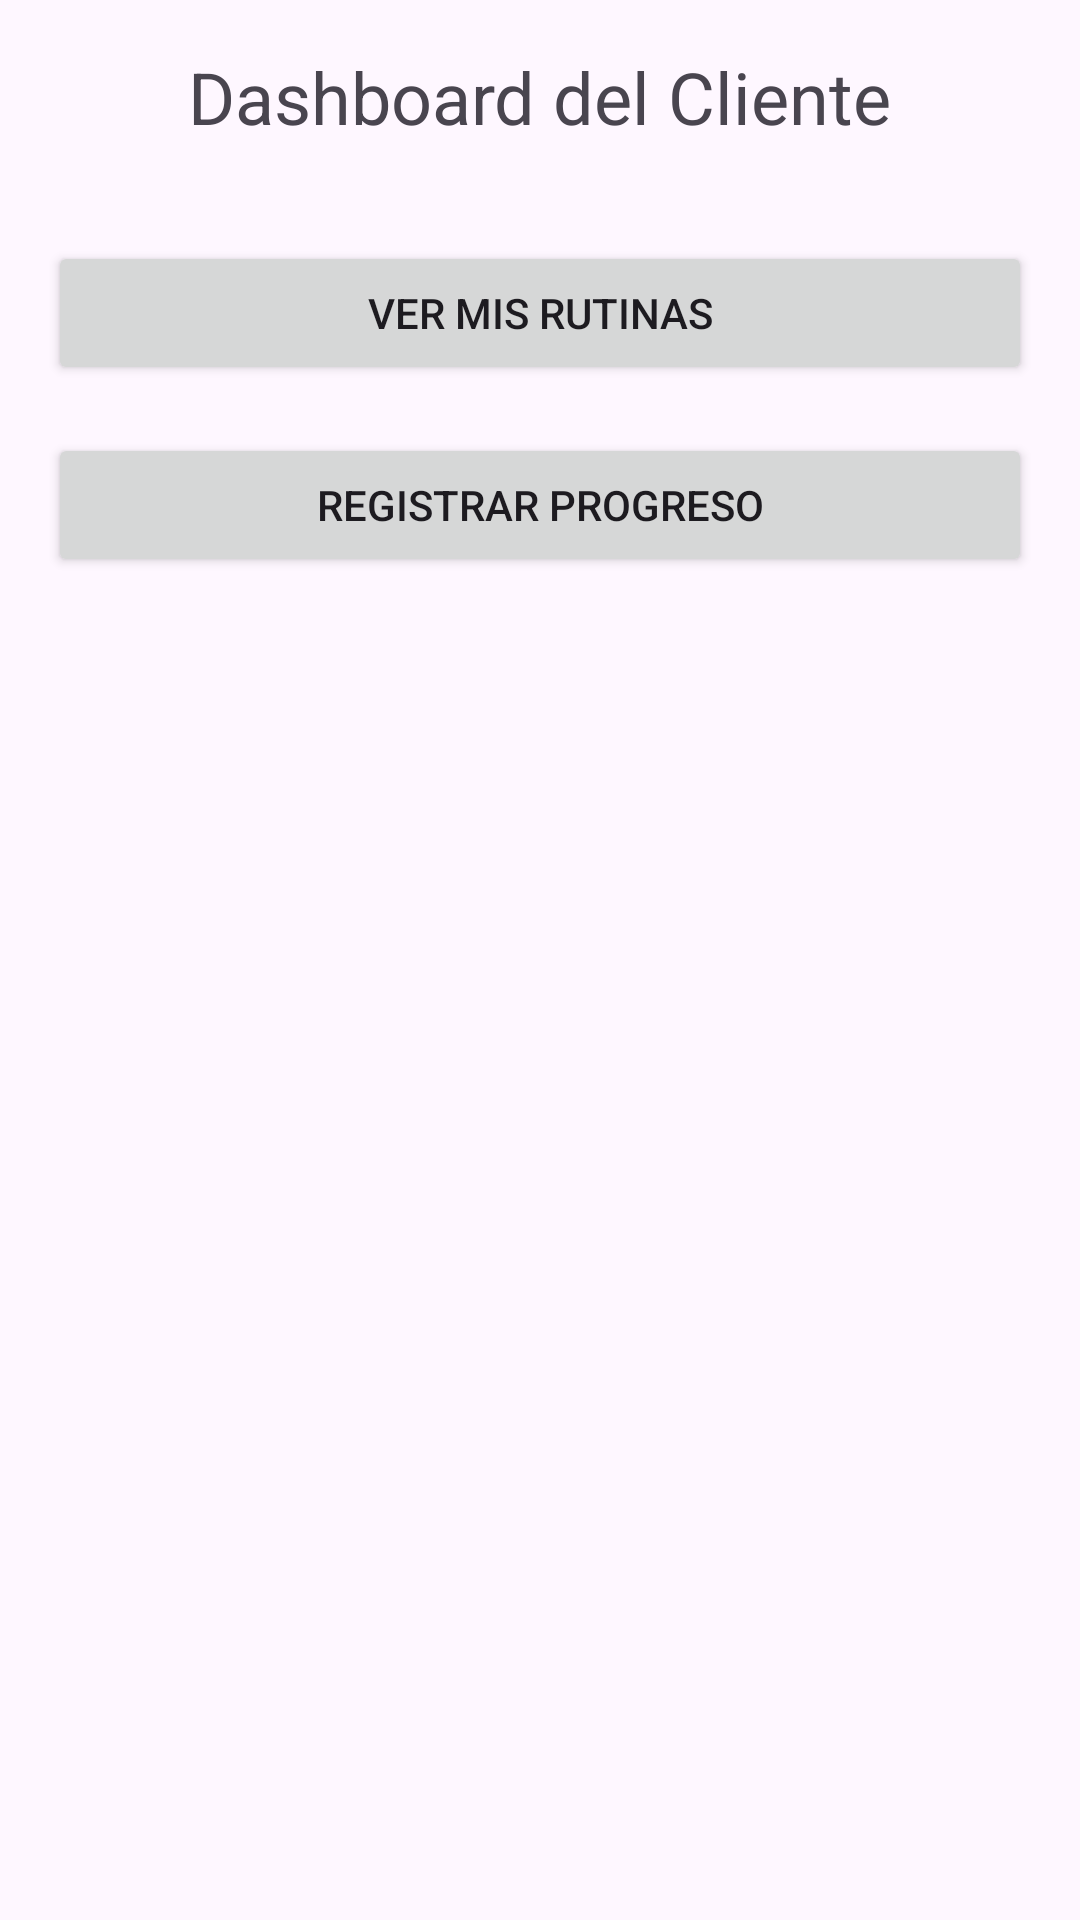

Produce the Android XML layout that renders to this screen, including the resource entries it uses.
<!-- AndroidManifest.xml: application theme Theme.G_ap -->
<!-- res/layout/activity_cliente_dashboard.xml -->
<?xml version="1.0" encoding="utf-8"?>
<LinearLayout xmlns:android="http://schemas.android.com/apk/res/android"
    android:layout_width="match_parent"
    android:layout_height="match_parent"
    android:orientation="vertical"
    android:padding="16dp"
    android:gravity="center_horizontal">

    <TextView
        android:id="@+id/textViewWelcome"
        android:layout_width="wrap_content"
        android:layout_height="wrap_content"
        android:text="Dashboard del Cliente"
        android:textSize="24sp"
        android:layout_marginBottom="32dp"/>

    <Button
        android:id="@+id/buttonVerRutinas"
        android:layout_width="match_parent"
        android:layout_height="wrap_content"
        android:text="Ver Mis Rutinas"
        android:layout_marginBottom="16dp"/>

    <Button
        android:id="@+id/buttonRegistrarProgreso"
        android:layout_width="match_parent"
        android:layout_height="wrap_content"
        android:text="Registrar Progreso"/>

</LinearLayout>
<!-- resources referenced by this layout -->
<resources>
  <style name="Theme.G_ap" parent="Base.Theme.G_ap" />
  <style name="Base.Theme.G_ap" parent="Theme.Material3.DayNight.NoActionBar">
          
          
      </style>
</resources>
